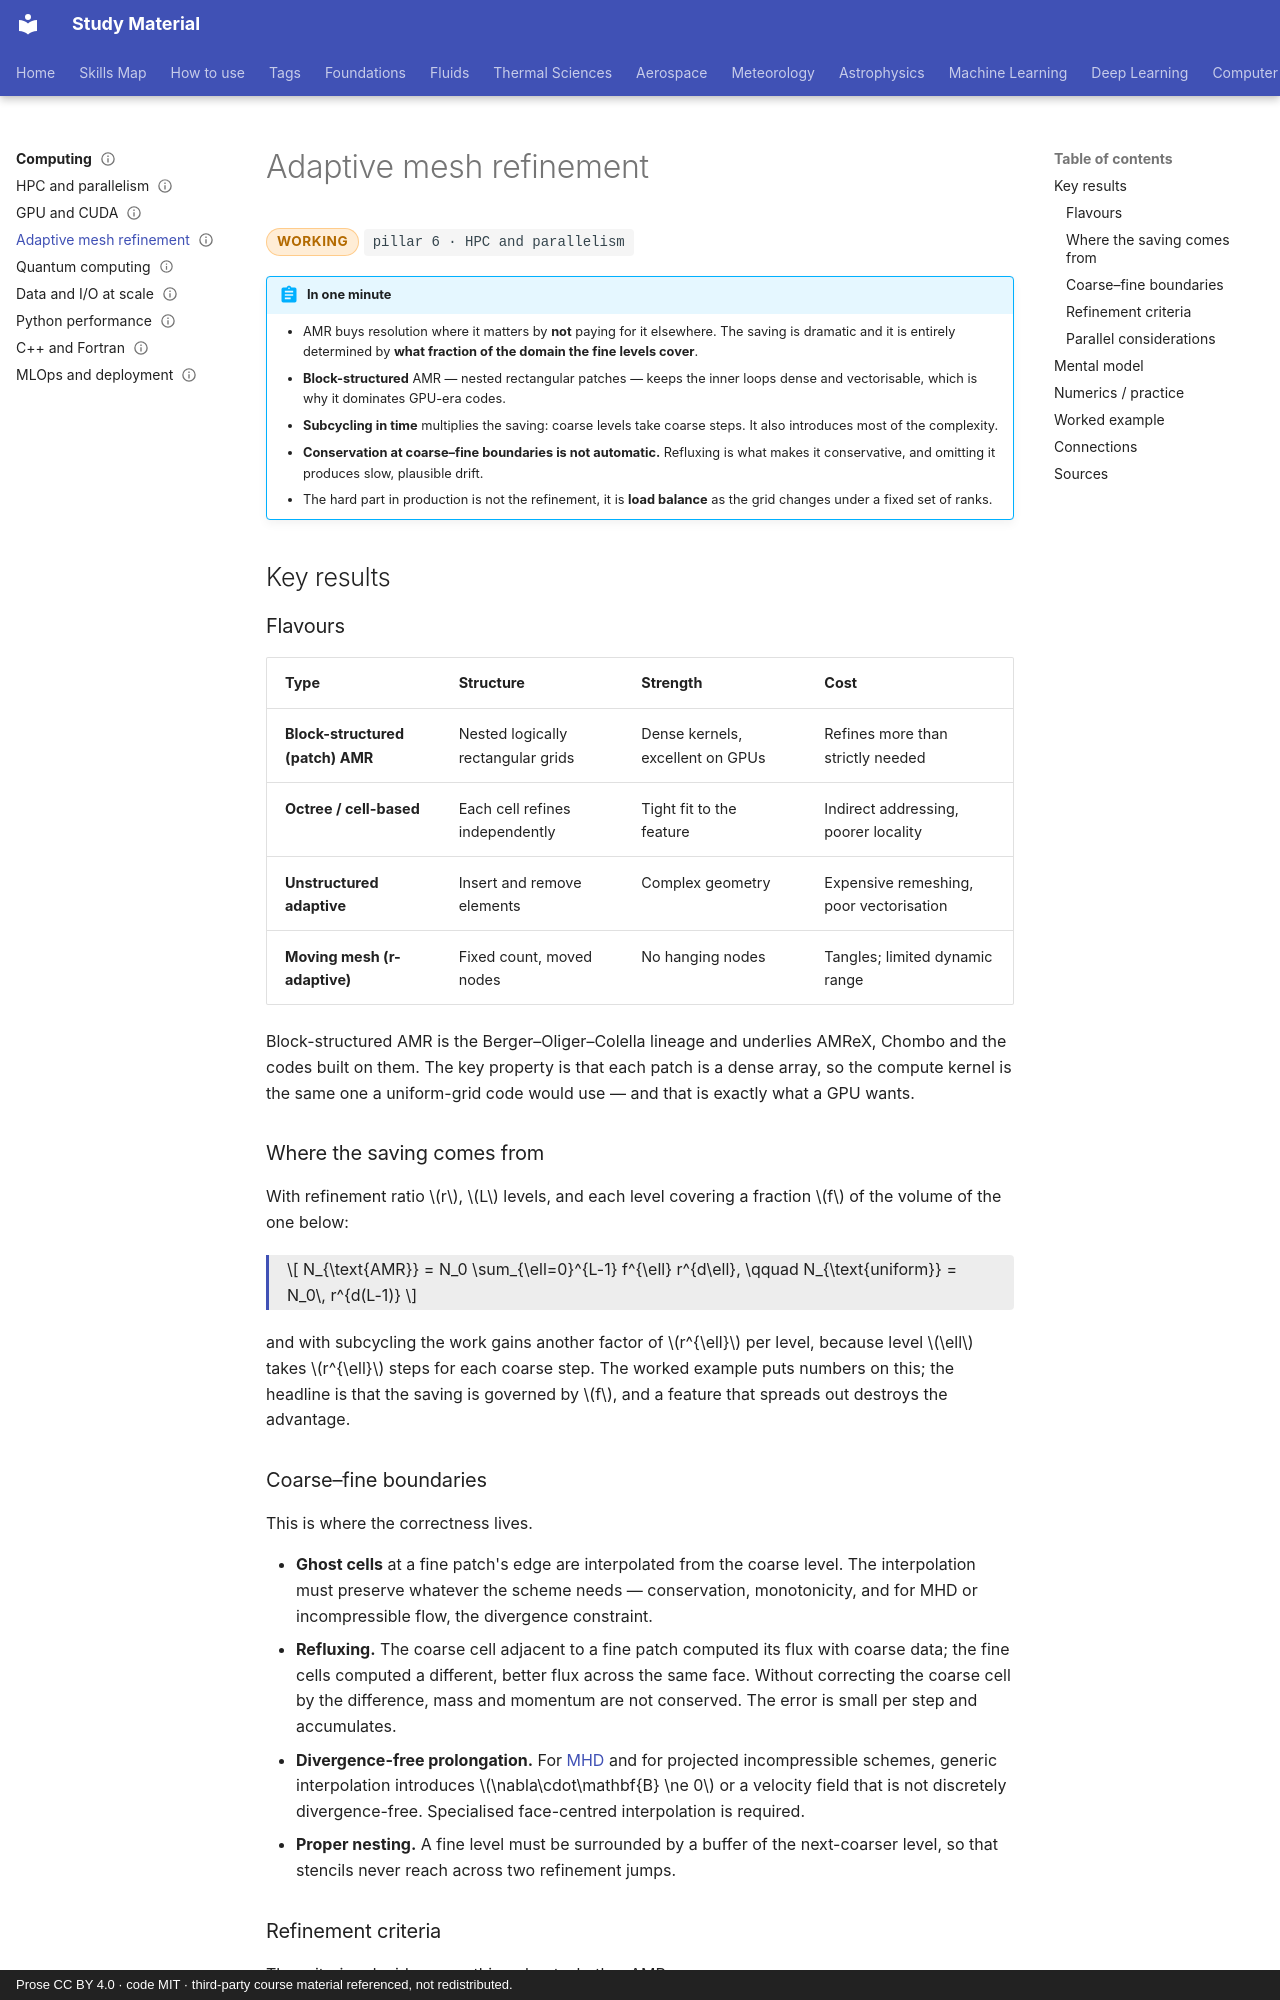

repository: pkjha-aero/StudyMaterial · page: computing/amr/index.html · generator: mkdocs · copyright: Prose CC BY 4.0 · code MIT · third-party course material referenced, not redistributed.

---
title: Adaptive mesh refinement
status: working
tags: [pillar-6, computing, mesh, parallelism, performance]
updated: 2026-10-24
---

# Adaptive mesh refinement

<span class="status status-working">working</span>
<span class="pillar">pillar 6 &middot; HPC and parallelism</span>

!!! abstract "In one minute"
    - AMR buys resolution where it matters by **not** paying for it elsewhere. The saving is dramatic and it is entirely determined by **what fraction of the domain the fine levels cover**.
    - **Block-structured** AMR — nested rectangular patches — keeps the inner loops dense and vectorisable, which is why it dominates GPU-era codes.
    - **Subcycling in time** multiplies the saving: coarse levels take coarse steps. It also introduces most of the complexity.
    - **Conservation at coarse–fine boundaries is not automatic.** Refluxing is what makes it conservative, and omitting it produces slow, plausible drift.
    - The hard part in production is not the refinement, it is **load balance** as the grid changes under a fixed set of ranks.

## Key results

### Flavours

| Type | Structure | Strength | Cost |
|---|---|---|---|
| **Block-structured (patch) AMR** | Nested logically rectangular grids | Dense kernels, excellent on GPUs | Refines more than strictly needed |
| **Octree / cell-based** | Each cell refines independently | Tight fit to the feature | Indirect addressing, poorer locality |
| **Unstructured adaptive** | Insert and remove elements | Complex geometry | Expensive remeshing, poor vectorisation |
| **Moving mesh (r-adaptive)** | Fixed count, moved nodes | No hanging nodes | Tangles; limited dynamic range |

Block-structured AMR is the Berger–Oliger–Colella lineage and underlies AMReX, Chombo and the codes built on them. The key property is that each patch is a dense array, so the compute kernel is the same one a uniform-grid code would use — and that is exactly what a GPU wants.

### Where the saving comes from

With refinement ratio \(r\), \(L\) levels, and each level covering a fraction \(f\) of the volume of the one below:

<div class="result" markdown>

\[
N_{\text{AMR}} = N_0 \sum_{\ell=0}^{L-1} f^{\ell} r^{d\ell},
\qquad
N_{\text{uniform}} = N_0\, r^{d(L-1)}
\]

</div>

and with subcycling the work gains another factor of \(r^{\ell}\) per level, because level \(\ell\) takes \(r^{\ell}\) steps for each coarse step. The worked example puts numbers on this; the headline is that the saving is governed by \(f\), and a feature that spreads out destroys the advantage.

### Coarse–fine boundaries

This is where the correctness lives.

- **Ghost cells** at a fine patch's edge are interpolated from the coarse level. The interpolation must preserve whatever the scheme needs — conservation, monotonicity, and for MHD or incompressible flow, the divergence constraint.
- **Refluxing.** The coarse cell adjacent to a fine patch computed its flux with coarse data; the fine cells computed a different, better flux across the same face. Without correcting the coarse cell by the difference, mass and momentum are not conserved. The error is small per step and accumulates.
- **Divergence-free prolongation.** For [MHD](../astrophysics/mhd.md) and for projected incompressible schemes, generic interpolation introduces \(\nabla\cdot\mathbf{B} \ne 0\) or a velocity field that is not discretely divergence-free. Specialised face-centred interpolation is required.
- **Proper nesting.** A fine level must be surrounded by a buffer of the next-coarser level, so that stencils never reach across two refinement jumps.
